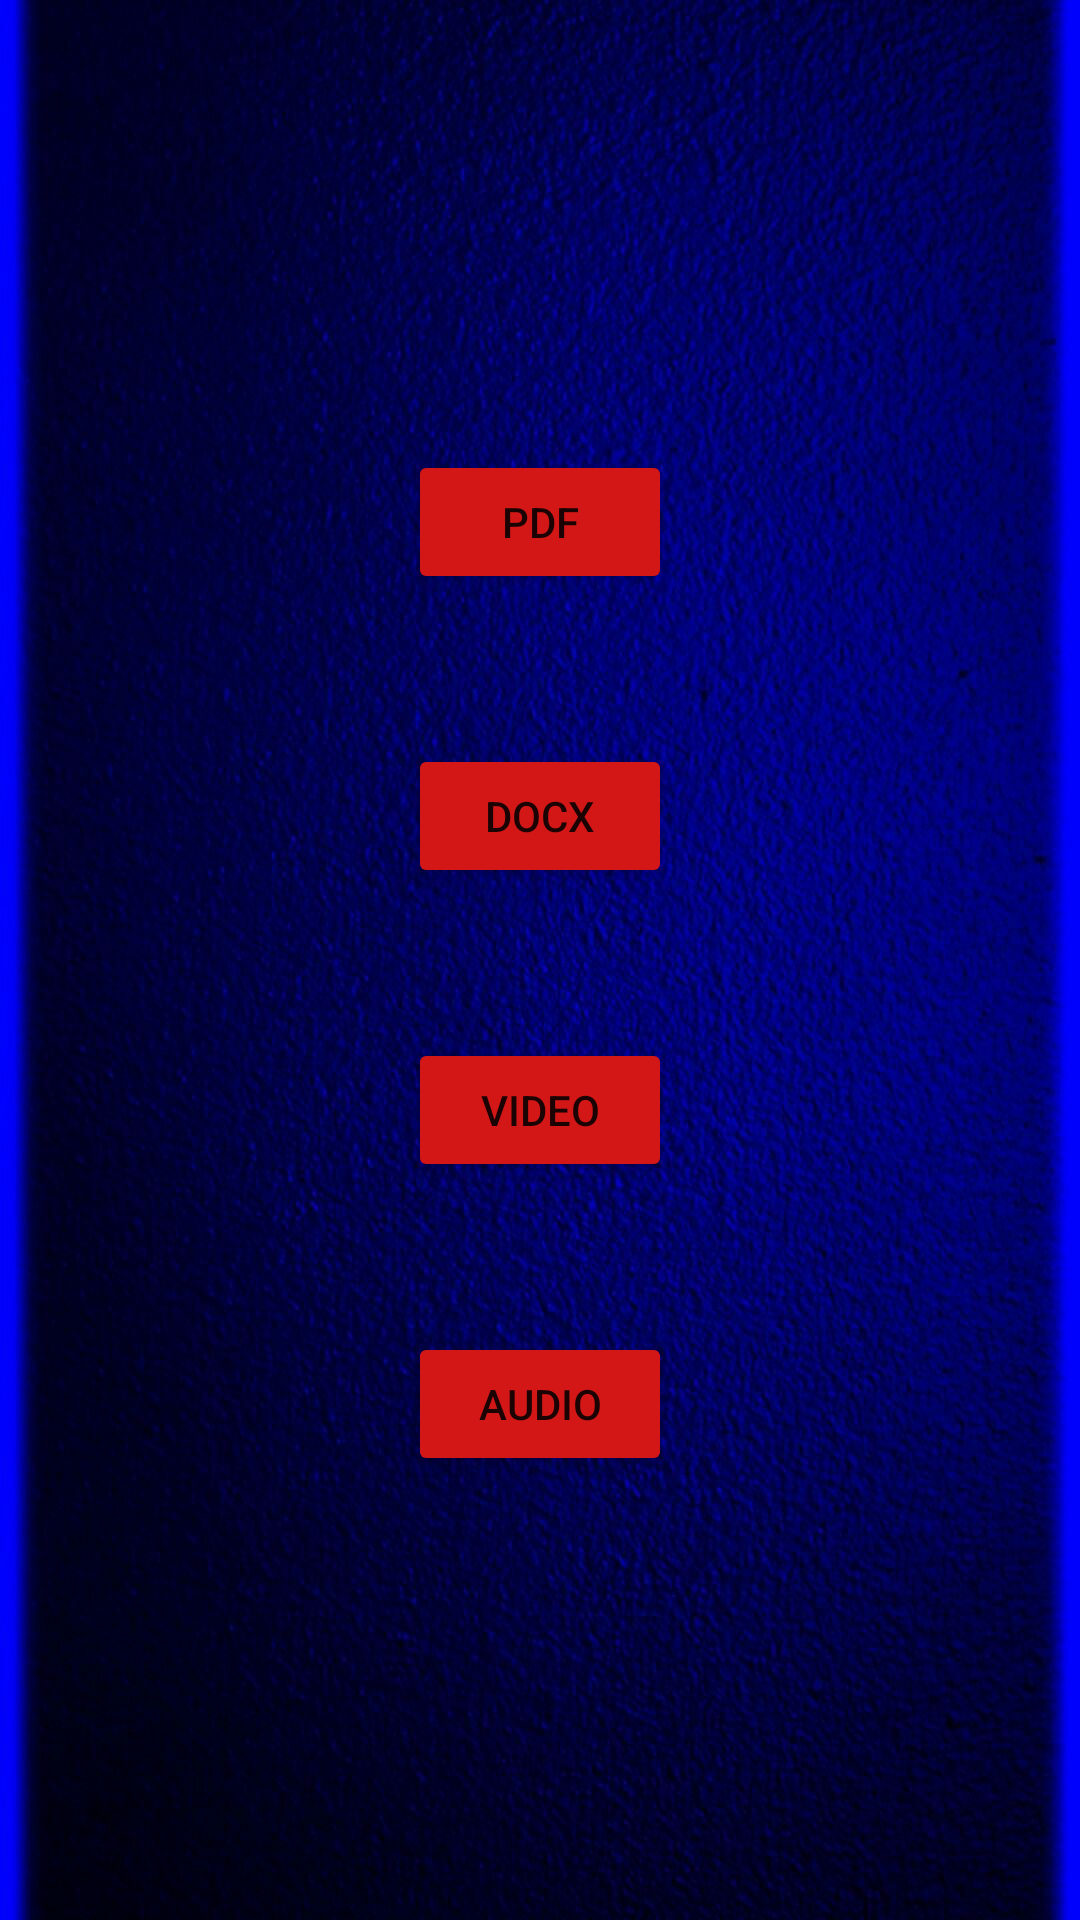

Write the Android layout XML for this screen, with the resource values it uses.
<!-- AndroidManifest.xml: application theme Theme.NoTheme -->
<!-- res/layout/activity_upload_files.xml -->
<?xml version="1.0" encoding="utf-8"?>
<androidx.constraintlayout.widget.ConstraintLayout xmlns:android="http://schemas.android.com/apk/res/android"
    xmlns:app="http://schemas.android.com/apk/res-auto"
    xmlns:tools="http://schemas.android.com/tools"
    android:layout_width="match_parent"
    android:layout_height="match_parent"
    tools:context=".UploadFiles">

    <ImageView
        android:id="@+id/imageView"
        android:layout_width="0dp"
        android:layout_height="0dp"
        android:scaleType="centerCrop"
        app:layout_constraintBottom_toBottomOf="parent"
        app:layout_constraintEnd_toEndOf="parent"
        app:layout_constraintStart_toStartOf="parent"
        app:layout_constraintTop_toTopOf="parent"
        app:srcCompat="@drawable/download" />

    <Button
        android:id="@+id/pdfBtn"
        android:layout_width="wrap_content"
        android:layout_height="wrap_content"
        android:layout_marginTop="150dp"
        android:backgroundTint="#D31717"
        android:text="PDF"
        app:layout_constraintEnd_toEndOf="parent"
        app:layout_constraintStart_toStartOf="parent"
        app:layout_constraintTop_toTopOf="@+id/imageView" />

    <Button
        android:id="@+id/docxBtn"
        android:layout_width="wrap_content"
        android:layout_height="wrap_content"
        android:backgroundTint="#D31717"
        android:layout_marginTop="50dp"
        android:text="DOCX"
        app:layout_constraintEnd_toEndOf="parent"
        app:layout_constraintStart_toStartOf="parent"
        app:layout_constraintTop_toBottomOf="@+id/pdfBtn" />

    <Button
        android:id="@+id/videoBtn"
        android:layout_width="wrap_content"
        android:layout_height="wrap_content"
        android:backgroundTint="#D31717"
        android:layout_marginTop="50dp"
        android:text="Video"
        app:layout_constraintEnd_toEndOf="parent"
        app:layout_constraintStart_toStartOf="parent"
        app:layout_constraintTop_toBottomOf="@+id/docxBtn" />

    <Button
        android:id="@+id/audioBtn"
        android:layout_width="wrap_content"
        android:layout_height="wrap_content"
        android:layout_marginTop="50dp"
        android:backgroundTint="#D31717"
        android:text="Audio"
        app:layout_constraintEnd_toEndOf="parent"
        app:layout_constraintStart_toStartOf="parent"
        app:layout_constraintTop_toBottomOf="@+id/videoBtn" />

</androidx.constraintlayout.widget.ConstraintLayout>
<!-- resources referenced by this layout -->
<resources>
  <!-- drawable download: jpg bitmap (drawable-xhdpi, 136058 bytes) -->
  <style name="Theme.NoTheme" parent="Theme.MaterialComponents.DayNight.NoActionBar">
          
          <item name="colorPrimary">@color/purple_500</item>
          <item name="colorPrimaryVariant">@color/purple_700</item>
          <item name="colorOnPrimary">@color/white</item>
          
          <item name="colorSecondary">@color/teal_200</item>
          <item name="colorSecondaryVariant">@color/teal_700</item>
          <item name="colorOnSecondary">@color/black</item>
          
          <item name="android:statusBarColor" tools:targetApi="l">?attr/colorPrimaryVariant</item>
  
          
      </style>
  <!-- not gathered from this repository: default colours our renderer supplied (Android Studio template values) -->
  <color name="purple_500">#FF6200EE</color>
  <color name="purple_700">#FF3700B3</color>
  <color name="teal_200">#FF03DAC5</color>
  <color name="teal_700">#FF018786</color>
  <color name="black">#FF000000</color>
  <color name="white">#FFFFFFFF</color>
</resources>
